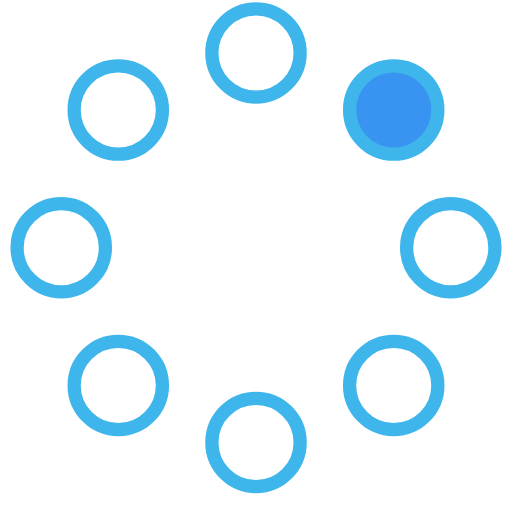
t = 0.00 s
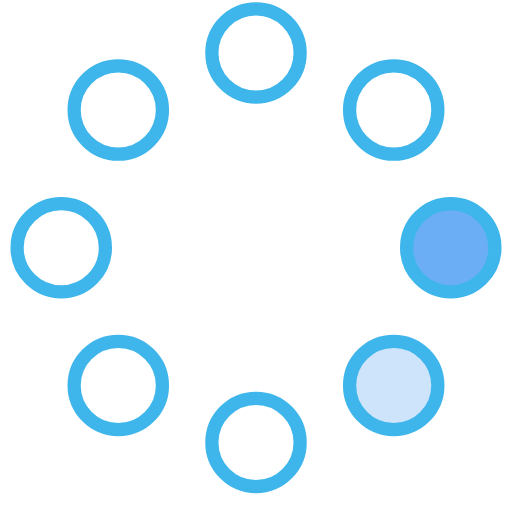
t = 0.23 s
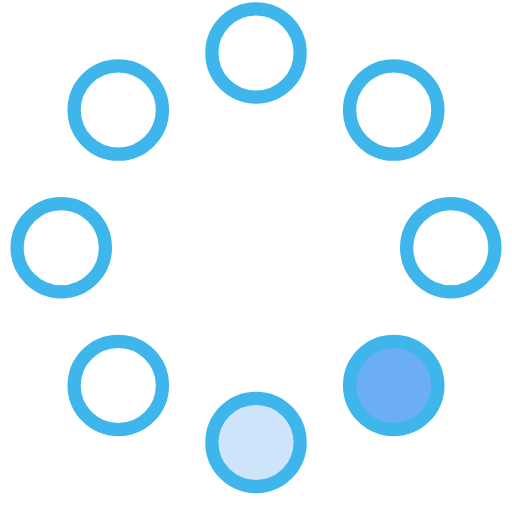
t = 0.42 s
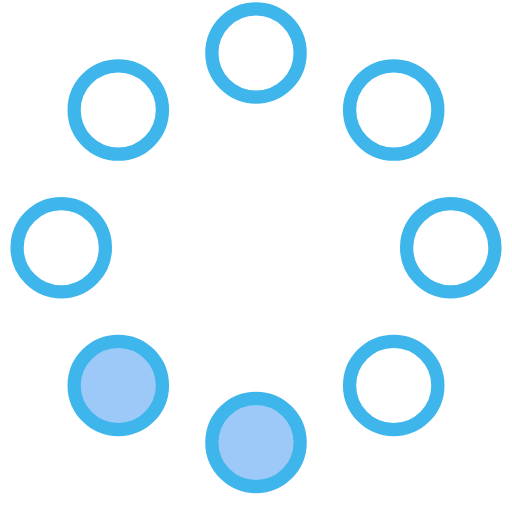
t = 0.65 s
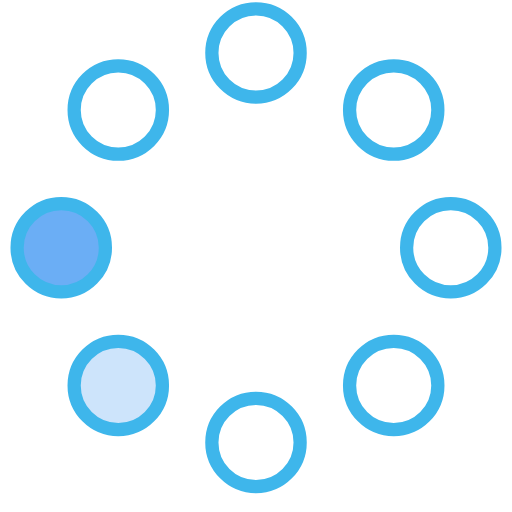
t = 0.88 s
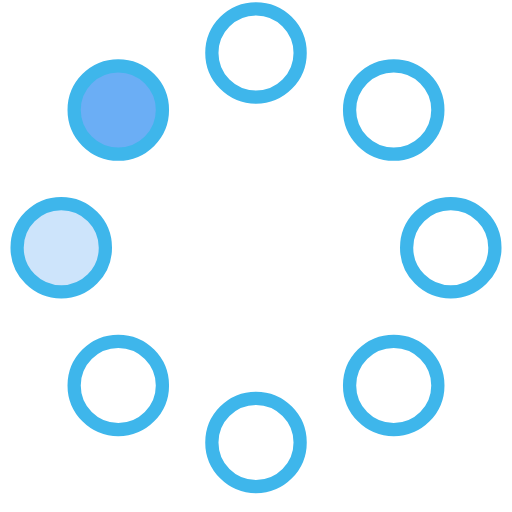
t = 1.07 s

The animated SVG that drew these frames (rendered in a browser with its animation timeline set to each time). Animation: 8 SMIL elements (animate=8); one cycle of 1.30 s, repeats indefinitely.

<!-- By Sam Herbert (@sherb), for everyone. More @ http://goo.gl/7AJzbL -->
<svg width="58" height="58" viewBox="0 0 58 58" xmlns="http://www.w3.org/2000/svg">
    <g fill="none" fill-rule="evenodd">
        <g transform="translate(2 1)" stroke="#3eb6eb" stroke-width="1.5">
            <circle cx="42.601" cy="11.462" r="5" fill-opacity="1" fill="#3993F1">
                <animate attributeName="fill-opacity"
                     begin="0s" dur="1.3s"
                     values="1;0;0;0;0;0;0;0" calcMode="linear"
                     repeatCount="indefinite" />
            </circle>
            <circle cx="49.063" cy="27.063" r="5" fill-opacity="0" fill="#3993F1">
                <animate attributeName="fill-opacity"
                     begin="0s" dur="1.3s"
                     values="0;1;0;0;0;0;0;0" calcMode="linear"
                     repeatCount="indefinite" />
            </circle>
            <circle cx="42.601" cy="42.663" r="5" fill-opacity="0" fill="#3993F1">
                <animate attributeName="fill-opacity"
                     begin="0s" dur="1.3s"
                     values="0;0;1;0;0;0;0;0" calcMode="linear"
                     repeatCount="indefinite" />
            </circle>
            <circle cx="27" cy="49.125" r="5" fill-opacity="0" fill="#3993F1">
                <animate attributeName="fill-opacity"
                     begin="0s" dur="1.3s"
                     values="0;0;0;1;0;0;0;0" calcMode="linear"
                     repeatCount="indefinite" />
            </circle>
            <circle cx="11.399" cy="42.663" r="5" fill-opacity="0" fill="#3993F1">
                <animate attributeName="fill-opacity"
                     begin="0s" dur="1.3s"
                     values="0;0;0;0;1;0;0;0" calcMode="linear"
                     repeatCount="indefinite" />
            </circle>
            <circle cx="4.938" cy="27.063" r="5" fill-opacity="0" fill="#3993F1">
                <animate attributeName="fill-opacity"
                     begin="0s" dur="1.3s"
                     values="0;0;0;0;0;1;0;0" calcMode="linear"
                     repeatCount="indefinite" />
            </circle>
            <circle cx="11.399" cy="11.462" r="5" fill-opacity="0" fill="#3993F1">
                <animate attributeName="fill-opacity"
                     begin="0s" dur="1.3s"
                     values="0;0;0;0;0;0;1;0" calcMode="linear"
                     repeatCount="indefinite" />
            </circle>
            <circle cx="27" cy="5" r="5" fill-opacity="0" fill="#3993F1">
                <animate attributeName="fill-opacity"
                     begin="0s" dur="1.3s"
                     values="0;0;0;0;0;0;0;1" calcMode="linear"
                     repeatCount="indefinite" />
            </circle>
        </g>
    </g>
</svg>
